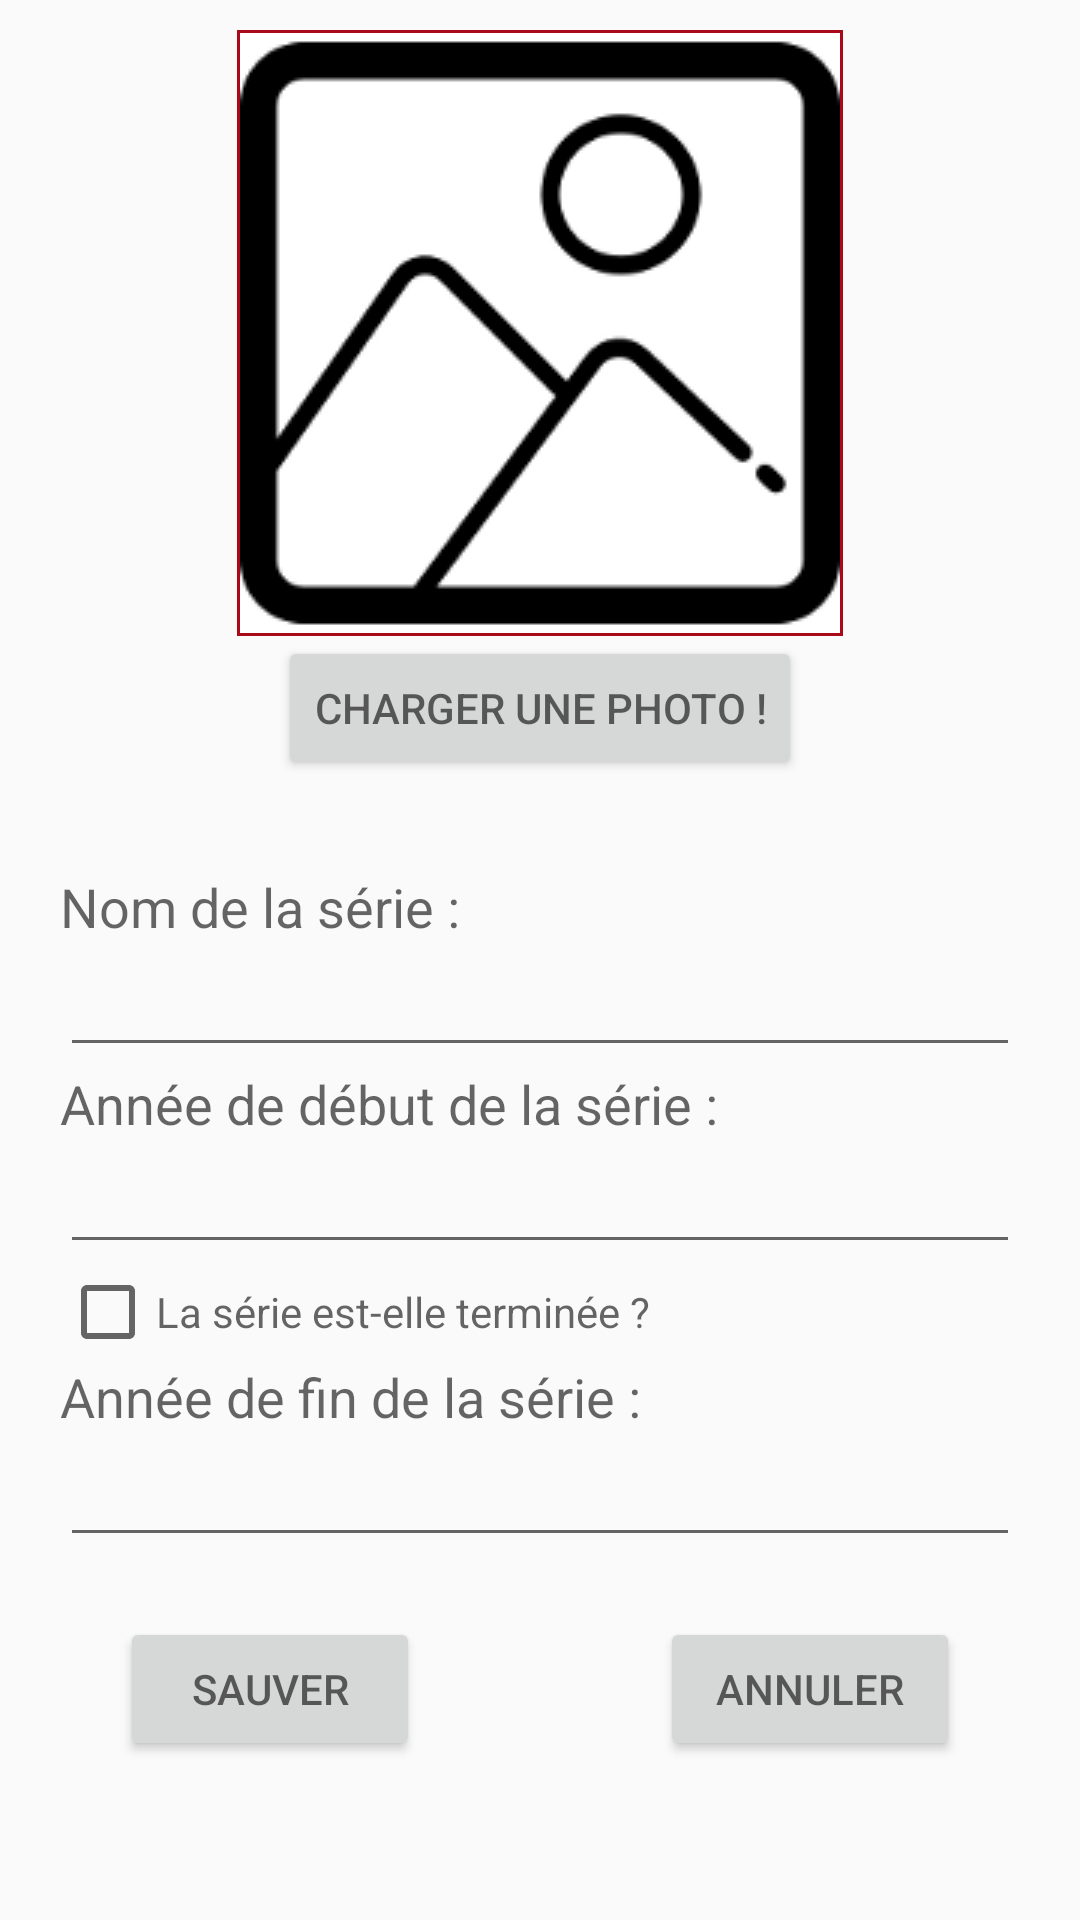

Here is an Android app screen rendered from its layout file. Give the layout XML and the strings, colors and styles it references.
<!-- AndroidManifest.xml: application theme AppTheme -->
<!-- res/layout/content_by_show_creation.xml -->
<?xml version="1.0" encoding="utf-8"?>
<ScrollView xmlns:android="http://schemas.android.com/apk/res/android"
    android:layout_width="match_parent"
    android:layout_height="match_parent"
    android:id="@+id/scrollView">

    <LinearLayout
        xmlns:tools="http://schemas.android.com/tools"
        android:layout_width="fill_parent"
        android:layout_height="fill_parent"
        android:orientation="vertical"
        android:padding="5dp"
        android:layout_marginLeft="15dp"
        android:layout_marginRight="15dp"
        android:layout_marginTop="5dp"
        android:layout_marginBottom="5dp"
        tools:context=".ByShow_Edition"
        android:descendantFocusability="beforeDescendants"
        android:focusableInTouchMode="true">

        <LinearLayout
            android:orientation="vertical"
            android:layout_width="wrap_content"
            android:layout_height="wrap_content"
            android:layout_gravity="center_horizontal"
            android:padding="1dp"
            android:background="@color/colorPrimaryDark">


            <ImageView
                android:id="@+id/imgView"
                android:layout_gravity="center_horizontal"
                android:layout_width="wrap_content"
                android:layout_height="wrap_content"
                android:maxHeight="200dp"
                android:maxWidth="200dp"
                android:scaleType="centerCrop"
                android:src="@drawable/e250250"
                android:adjustViewBounds="true"/>

        </LinearLayout>

        <Button
            android:id="@+id/buttonLoadPicture"
            android:layout_width="wrap_content"
            android:layout_height="wrap_content"
            android:layout_gravity="center"
            android:hint="@string/buttonLoadPicture"/>

        <TextView
            android:layout_width="wrap_content"
            android:layout_height="wrap_content"
            android:paddingTop="30dp"
            android:textAppearance="?android:attr/textAppearanceMedium"
            android:hint="@string/ShowName"
            android:id="@+id/showName" />

        <EditText
            android:layout_width="match_parent"
            android:layout_height="wrap_content"
            android:id="@+id/etShowName"
            android:inputType="textCapWords"/>

        <TextView
            android:layout_width="wrap_content"
            android:layout_height="wrap_content"
            android:textAppearance="?android:attr/textAppearanceMedium"
            android:hint="@string/ShowStart"
            android:id="@+id/showStart" />

        <EditText
            android:layout_width="match_parent"
            android:layout_height="wrap_content"
            android:inputType="date"
            android:digits="0123456789"
            android:maxLength="4"
            android:id="@+id/etShowStart" />

        <CheckBox
            android:layout_width="wrap_content"
            android:layout_height="wrap_content"
            android:hint="@string/cbisFinished"
            android:id="@+id/cbiSFinished"
            android:onClick="onClickCheckbox" />

        <TextView
            android:layout_width="wrap_content"
            android:layout_height="wrap_content"
            android:textAppearance="?android:attr/textAppearanceMedium"
            android:hint="@string/ShowEnd"
            android:id="@+id/showEnd" />

        <EditText
            android:layout_width="match_parent"
            android:layout_height="wrap_content"
            android:inputType="date"
            android:digits="0123456789"
            android:maxLength="4"
            android:id="@+id/etShowEnd"/>


        <GridLayout
            android:id="@+id/glShowEditCreat"
            android:orientation="horizontal"
            android:layout_width="match_parent"
            android:layout_height="wrap_content"
            android:layout_gravity="center_horizontal"
            android:layout_marginRight="20dp"
            android:layout_marginLeft="20dp"
            android:layout_marginTop="20dp"
            android:rowCount="1"
            android:columnCount="3">

            <Button
                style="?android:attr/buttonStyleSmall"
                android:layout_width="100dp"
                android:layout_height="wrap_content"
                android:hint="@string/buttonSave"
                android:id="@+id/buttonOk"
                android:layout_row="0"
                android:layout_column="0"/>

            <Button
                style="?android:attr/buttonStyleSmall"
                android:layout_width="100dp"
                android:layout_height="wrap_content"
                android:hint="@string/buttonCancel"
                android:id="@+id/buttonCancel"
                android:layout_row="0"
                android:layout_column="2"/>
        </GridLayout>

    </LinearLayout>

</ScrollView>
<!-- resources referenced by this layout -->
<resources>
  <color name="colorPrimaryDark">#a90919</color>
  <!-- drawable e250250: png bitmap (drawable, 9085 bytes) -->
  <string name="ShowEnd">Année de fin de la série :</string>
  <string name="ShowName">Nom de la série :</string>
  <string name="ShowStart">Année de début de la série :</string>
  <string name="buttonCancel">ANNULER</string>
  <string name="buttonLoadPicture">CHARGER UNE PHOTO !</string>
  <string name="buttonSave">SAUVER</string>
  <string name="cbisFinished">La série est-elle terminée ?</string>
  <style name="AppTheme" parent="AppBaseTheme" />
  <style name="AppBaseTheme" parent="Theme.AppCompat.Light">
          
      </style>
</resources>
